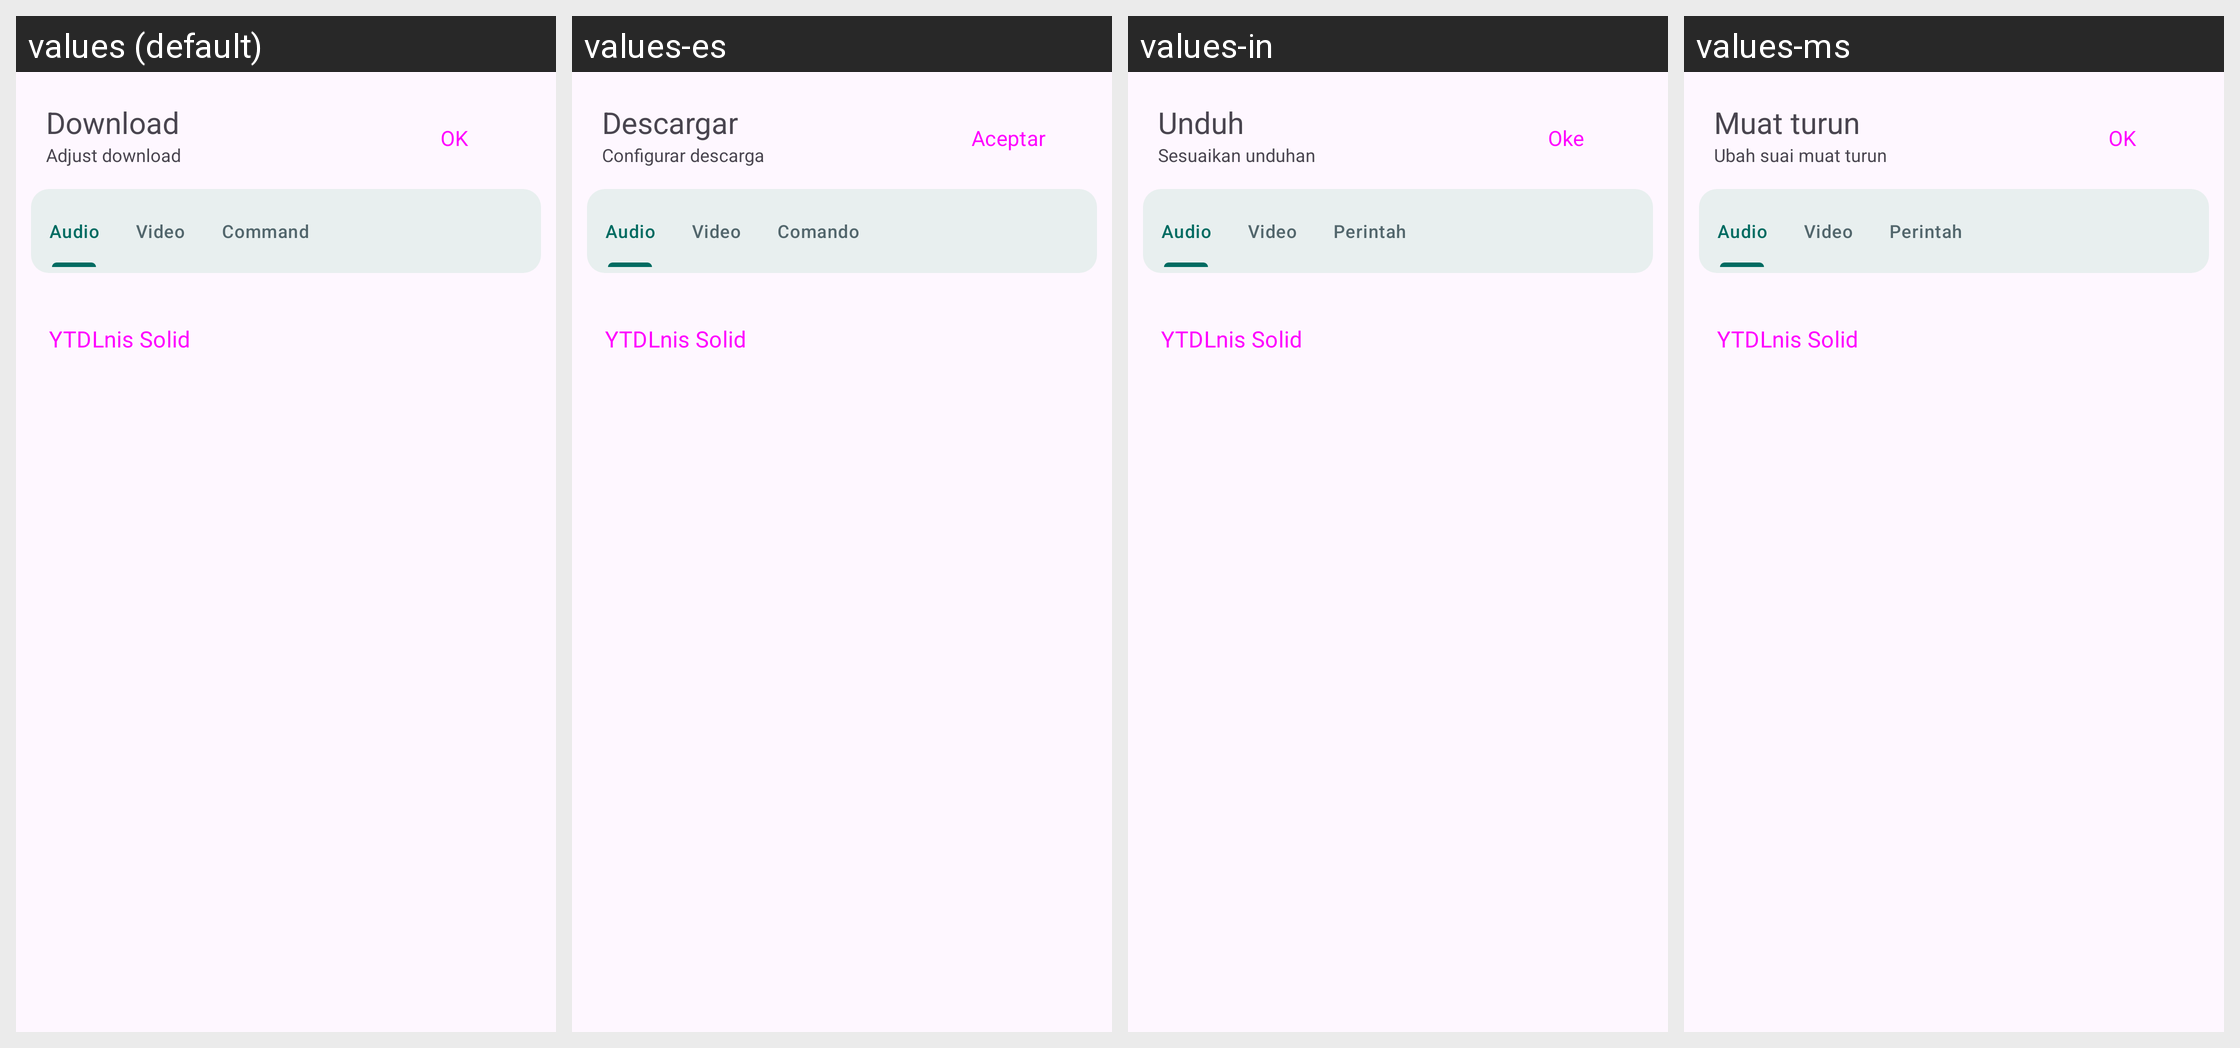

The same Android screen rendered under several of its app's locales, left to right. List the strings drawn on it with the default value and each locale's translation.
Android screen res/layout/configure_download_bottom_sheet.xml rendered under 4 locales, left to right: values (default), values-es, values-in, values-ms. Device: Nexus 5 (rendered at 1080×1920; each locale shown at half size, 540×960, under a caption strip naming it); theme BaseTheme.
Strings drawn on this screen, with the default value and each locale's value (text and hints the layout hard-codes, and strings that could not be matched under every locale, appear in the picture but are not listed):

download
  values: Download
  values-es: Descargar
  values-in: Unduh
  values-ms: Muat turun

configure_download
  values: Adjust download
  values-es: Configurar descarga
  values-in: Sesuaikan unduhan
  values-ms: Ubah suai muat turun

ok
  values: OK
  values-es: Aceptar
  values-in: Oke
  values-ms: OK

audio
  values: Audio
  values-es: Audio
  values-in: Audio
  values-ms: Audio

video
  values: Video
  values-es: Video
  values-in: Video
  values-ms: Video

command
  values: Command
  values-es: Comando
  values-in: Perintah
  values-ms: Perintah

app_name
  values: YTDLnis Solid
  values-es: YTDLnis Solid  [not translated; the default value is used]
  values-in: YTDLnis Solid  [not translated; the default value is used]
  values-ms: YTDLnis Solid  [not translated; the default value is used]
